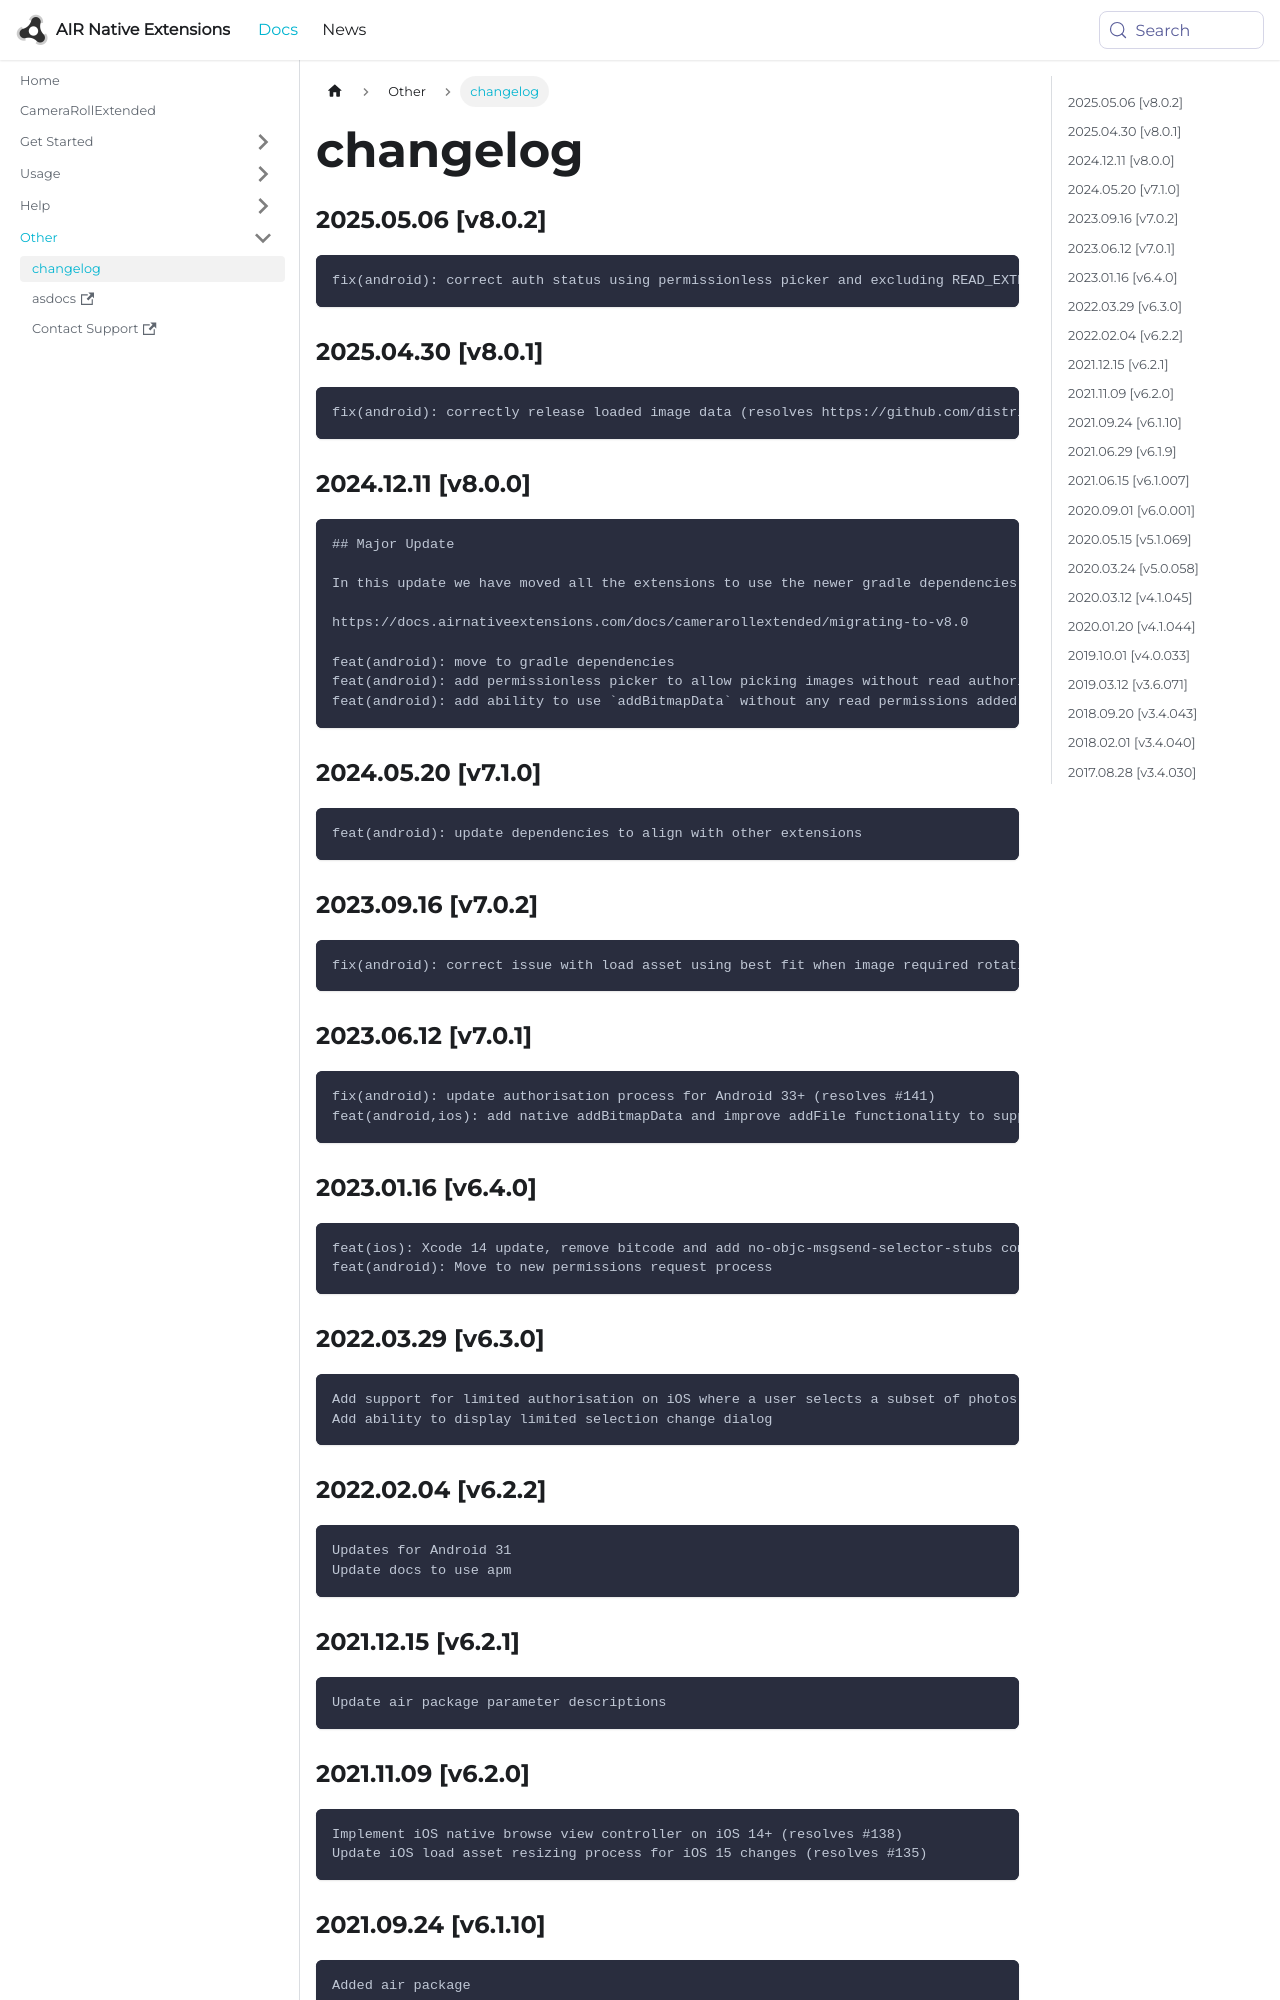

repository: airnativeextensions/nativeextensions-documentation · page: docs/camerarollextended/changelog/index.html · generator: docusaurus

### 2025.05.06 [v8.0.2]

```
fix(android): correct auth status using permissionless picker and excluding READ_EXTERNAL_STORAGE (resolves https://github.com/distriqt/ANE-CameraRollExtended/issues/157)
```

### 2025.04.30 [v8.0.1]

```
fix(android): correctly release loaded image data (resolves https://github.com/distriqt/ANE-CameraRollExtended/issues/156)
```

### 2024.12.11 [v8.0.0]

```
## Major Update

In this update we have moved all the extensions to use the newer gradle dependencies process. We also have added a new "permissionless" version of the extension which requires greatly reduced permissions but can only perform simple selection and load operations. 

https://docs.airnativeextensions.com/docs/camerarollextended/migrating-to-v8.0

feat(android): move to gradle dependencies
feat(android): add permissionless picker to allow picking images without read authorisation (resolves https://github.com/distriqt/ANE-CameraRollExtended/issues/154)
feat(android): add ability to use `addBitmapData` without any read permissions added to the app (resolves https://github.com/distriqt/ANE-CameraRollExtended/issues/152)
```

### 2024.05.20 [v7.1.0]

```
feat(android): update dependencies to align with other extensions
```

### 2023.09.16 [v7.0.2]

```
fix(android): correct issue with load asset using best fit when image required rotation (resolves #146)
```

### 2023.06.12 [v7.0.1]

```
fix(android): update authorisation process for Android 33+ (resolves #141)
feat(android,ios): add native addBitmapData and improve addFile functionality to support latest Android implementations 
```

### 2023.01.16 [v6.4.0]

```
feat(ios): Xcode 14 update, remove bitcode and add no-objc-msgsend-selector-stubs compiler flag (resolves #140)
feat(android): Move to new permissions request process
```
